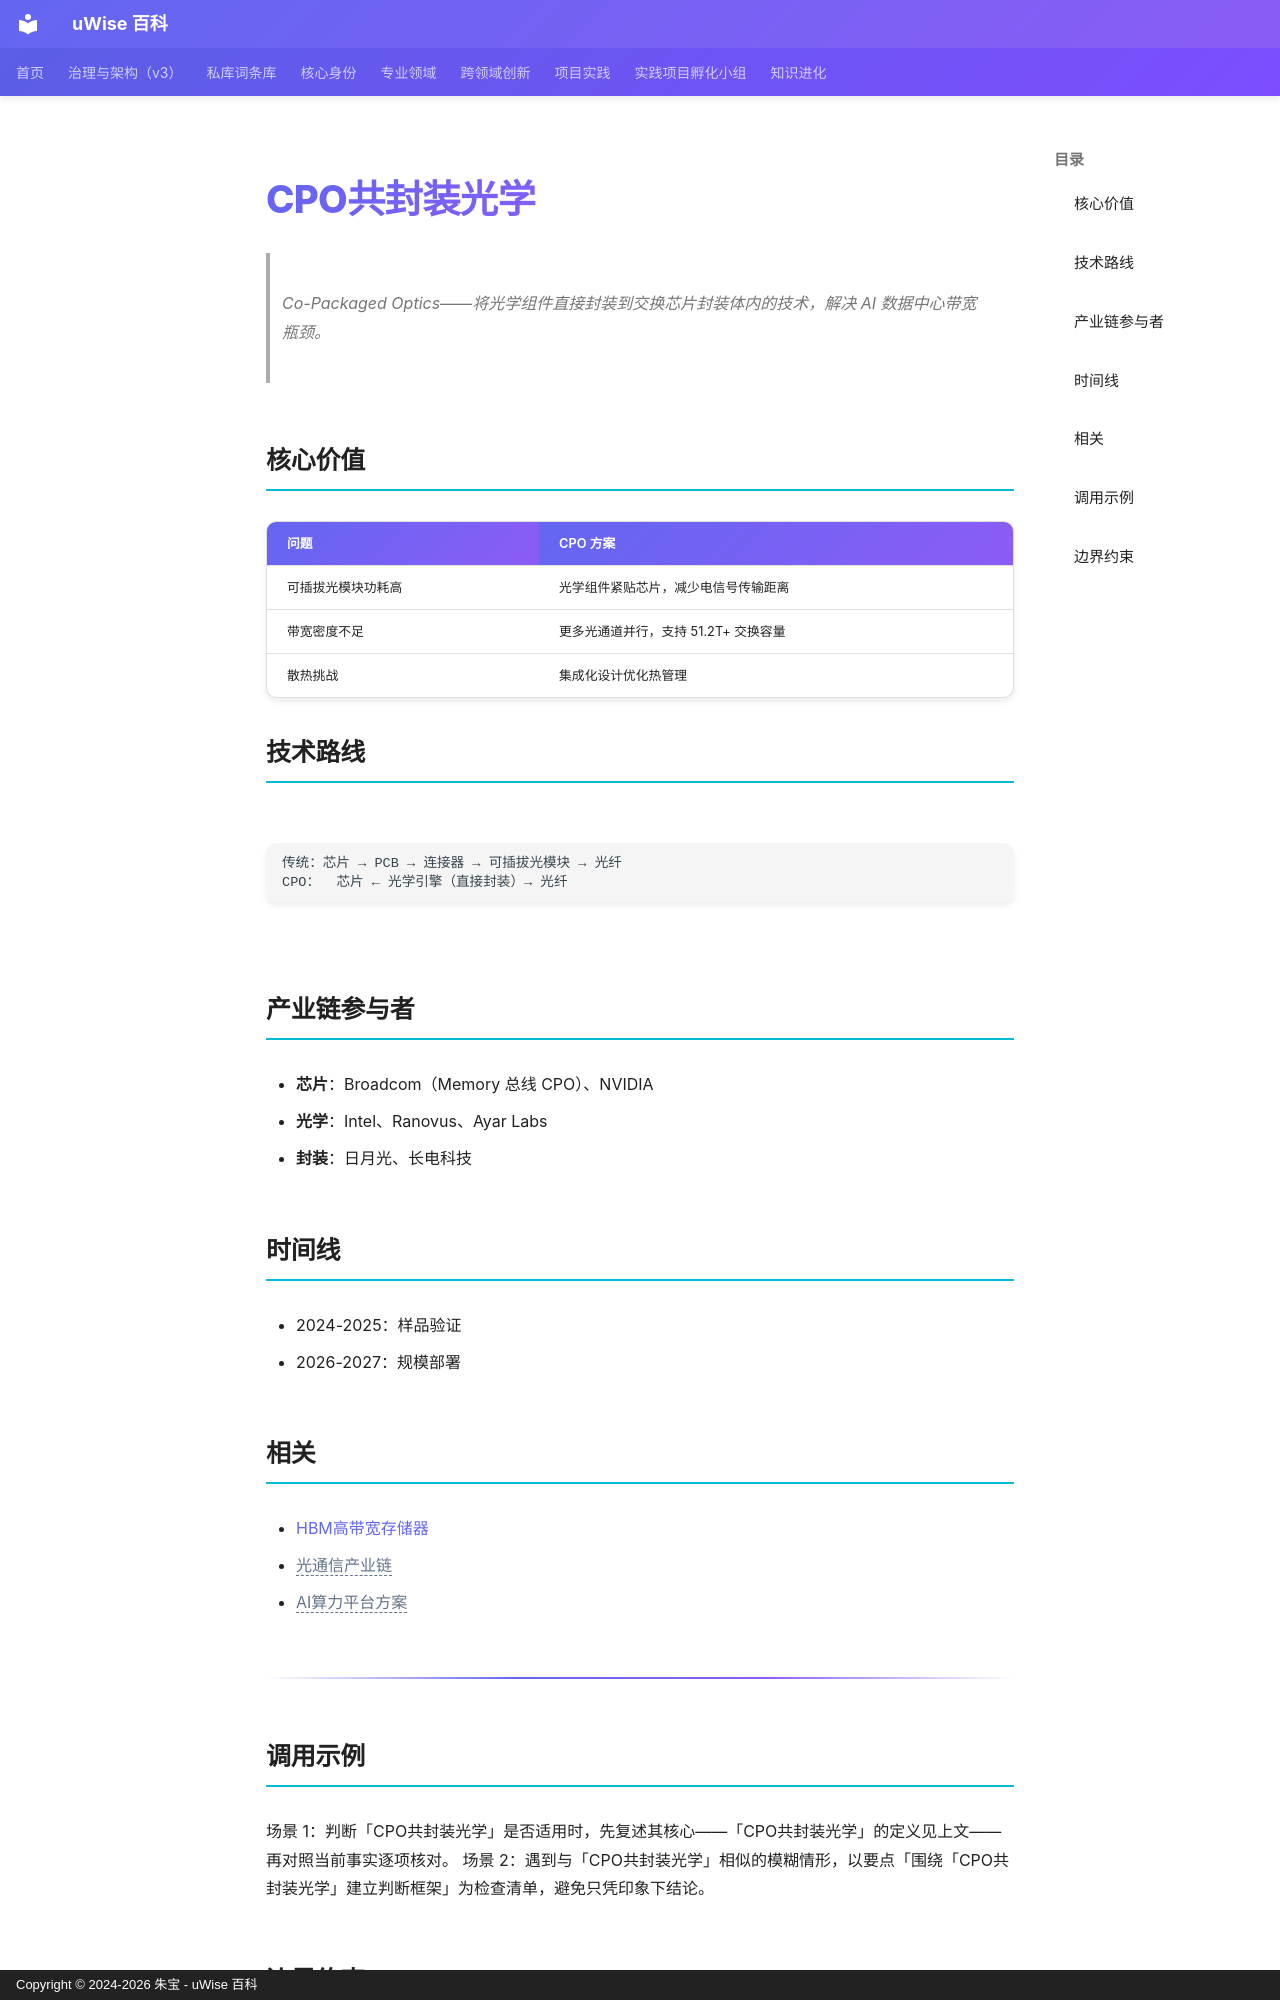

repository: zhubao315/uWise · page: vault-encyclopedia/cpo-md-2386a290/index.html · generator: mkdocs · copyright: Copyright © 2024-2026 朱宝 - uWise 百科

---
title: "CPO共封装光学"
description: "Co-Packaged Optics——将光学组件直接封装到交换芯片封装体内的技术，解决 AI 数据中心带宽瓶颈。"
---

# CPO共封装光学

> Co-Packaged Optics——将光学组件直接封装到交换芯片封装体内的技术，解决 AI 数据中心带宽瓶颈。

## 核心价值

| 问题 | CPO 方案 |
|------|---------|
| 可插拔光模块功耗高 | 光学组件紧贴芯片，减少电信号传输距离 |
| 带宽密度不足 | 更多光通道并行，支持 51.2T+ 交换容量 |
| 散热挑战 | 集成化设计优化热管理 |

## 技术路线

```
传统：芯片 → PCB → 连接器 → 可插拔光模块 → 光纤
CPO：  芯片 ← 光学引擎（直接封装）→ 光纤
```

## 产业链参与者

- **芯片**：Broadcom（Memory 总线 CPO）、NVIDIA
- **光学**：Intel、Ranovus、Ayar Labs
- **封装**：日月光、长电科技

## 时间线

- 2024-2025：样品验证
- 2026-2027：规模部署

## 相关

- [HBM高带宽存储器](../hbm-md-60f429a3/)
- <span class="uw-unresolved" data-target="光通信产业链" title="未解析的双链目标：光通信产业链">光通信产业链</span>
- <span class="uw-unresolved" data-target="AI算力平台方案" title="未解析的双链目标：AI算力平台方案">AI算力平台方案</span>

---

## 调用示例

场景 1：判断「CPO共封装光学」是否适用时，先复述其核心——「CPO共封装光学」的定义见上文——再对照当前事实逐项核对。
场景 2：遇到与「CPO共封装光学」相似的模糊情形，以要点「围绕「CPO共封装光学」建立判断框架」为检查清单，避免只凭印象下结论。
